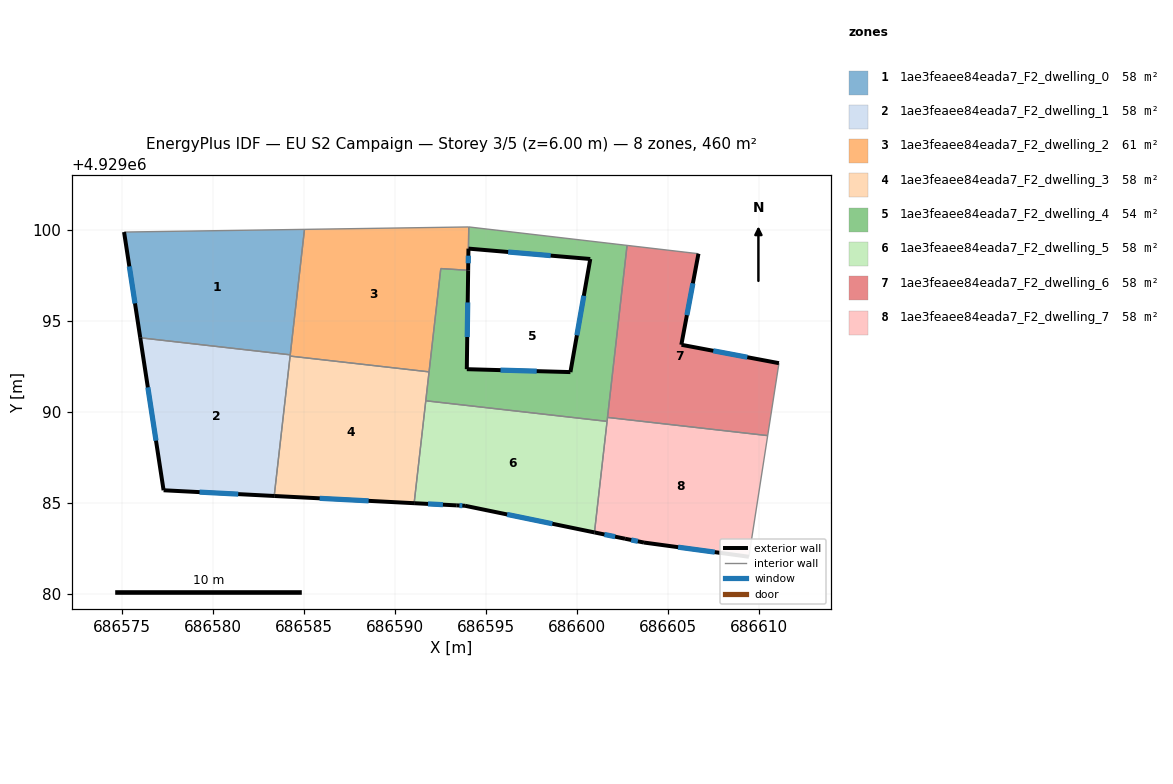
=== STOREY PLAN SPEC (per zone: floor XY polygon, exterior-wall plan segments, windows/doors) ===
zone 1: 1ae3feaee84eada7_F2_dwelling_0  (57.6 m²)
  floor: (686585.03, 4929100.02) (686584.25, 4929093.13) (686576.02, 4929094.07) (686575.13, 4929099.88)
  exterior wall: (686575.13, 4929099.88) – (686576.02, 4929094.07)  [5.9 m]
    window: (686575.42, 4929097.99) – (686575.73, 4929095.96)  [2.2 m²]
  interior walls: 3
zone 2: 1ae3feaee84eada7_F2_dwelling_1  (57.6 m²)
  floor: (686584.25, 4929093.13) (686583.37, 4929085.38) (686577.30, 4929085.70) (686576.02, 4929094.07)
  exterior wall: (686576.02, 4929094.07) – (686577.30, 4929085.70)  [8.5 m]
    window: (686576.43, 4929091.35) – (686576.88, 4929088.42)  [3.1 m²]
  exterior wall: (686577.30, 4929085.70) – (686583.37, 4929085.38)  [6.1 m]
    window: (686579.27, 4929085.59) – (686581.39, 4929085.48)  [2.2 m²]
  interior walls: 3
zone 3: 1ae3feaee84eada7_F2_dwelling_2  (60.8 m²)
  floor: (686594.05, 4929100.16) (686594.02, 4929097.77) (686592.52, 4929097.87) (686591.87, 4929092.20) (686584.24, 4929093.06) (686585.03, 4929100.02)
  exterior wall: (686594.02, 4929097.77) – (686594.04, 4929098.97)  [1.2 m]
    window: (686594.03, 4929098.16) – (686594.03, 4929098.58)  [0.4 m²]
  interior walls: 7
zone 4: 1ae3feaee84eada7_F2_dwelling_3  (57.6 m²)
  floor: (686591.87, 4929092.20) (686591.05, 4929084.99) (686583.37, 4929085.38) (686584.24, 4929093.06)
  exterior wall: (686583.37, 4929085.38) – (686591.05, 4929084.99)  [7.7 m]
    window: (686585.87, 4929085.25) – (686588.56, 4929085.11)  [2.8 m²]
  interior walls: 4
zone 5: 1ae3feaee84eada7_F2_dwelling_4  (54.3 m²)
  floor: (686602.75, 4929099.14) (686601.65, 4929089.48) (686591.69, 4929090.61) (686592.52, 4929097.87) (686594.02, 4929097.77) (686593.95, 4929092.34) (686599.64, 4929092.18) (686600.73, 4929098.39) (686594.04, 4929098.96) (686594.06, 4929100.16)
  exterior wall: (686593.95, 4929092.34) – (686594.02, 4929097.77)  [5.4 m]
    window: (686593.97, 4929094.11) – (686594.00, 4929096.01)  [2.0 m²]
  exterior wall: (686599.64, 4929092.18) – (686593.95, 4929092.34)  [5.7 m]
    window: (686597.79, 4929092.24) – (686595.80, 4929092.29)  [2.1 m²]
  exterior wall: (686600.73, 4929098.39) – (686599.64, 4929092.18)  [6.3 m]
    window: (686600.37, 4929096.38) – (686599.99, 4929094.20)  [2.3 m²]
  exterior wall: (686594.04, 4929098.96) – (686600.73, 4929098.39)  [6.7 m]
    window: (686596.22, 4929098.78) – (686598.55, 4929098.58)  [2.5 m²]
  interior walls: 8
zone 6: 1ae3feaee84eada7_F2_dwelling_5  (57.6 m²)
  floor: (686601.65, 4929089.48) (686600.96, 4929083.38) (686593.85, 4929084.84) (686593.40, 4929084.87) (686591.05, 4929084.99) (686591.69, 4929090.61)
  exterior wall: (686593.40, 4929084.87) – (686593.85, 4929084.84)  [0.5 m]
    window: (686593.54, 4929084.86) – (686593.70, 4929084.85)  [0.2 m²]
  exterior wall: (686591.05, 4929084.99) – (686593.40, 4929084.87)  [2.3 m]
    window: (686591.82, 4929084.95) – (686592.63, 4929084.90)  [0.9 m²]
  exterior wall: (686593.85, 4929084.84) – (686600.96, 4929083.38)  [7.3 m]
    window: (686596.16, 4929084.37) – (686598.64, 4929083.86)  [2.7 m²]
  interior walls: 3
zone 7: 1ae3feaee84eada7_F2_dwelling_6  (57.6 m²)
  floor: (686606.67, 4929098.68) (686605.73, 4929093.68) (686605.74, 4929093.68) (686611.09, 4929092.67) (686610.47, 4929088.70) (686601.67, 4929089.70) (686602.75, 4929099.14)
  exterior wall: (686605.73, 4929093.68) – (686606.67, 4929098.68)  [5.1 m]
    window: (686606.03, 4929095.31) – (686606.36, 4929097.06)  [1.9 m²]
  exterior wall: (686605.74, 4929093.68) – (686605.73, 4929093.68)  [0.0 m]
  exterior wall: (686611.09, 4929092.67) – (686605.74, 4929093.68)  [5.4 m]
    window: (686609.35, 4929093.00) – (686607.48, 4929093.35)  [2.0 m²]
  interior walls: 4
zone 8: 1ae3feaee84eada7_F2_dwelling_7  (57.6 m²)
  floor: (686610.47, 4929088.70) (686609.44, 4929082.04) (686603.68, 4929082.83) (686602.64, 4929083.04) (686600.96, 4929083.38) (686601.67, 4929089.70)
  exterior wall: (686602.64, 4929083.04) – (686603.68, 4929082.83)  [1.1 m]
    window: (686602.97, 4929082.97) – (686603.34, 4929082.89)  [0.4 m²]
  exterior wall: (686600.96, 4929083.38) – (686602.64, 4929083.04)  [1.7 m]
    window: (686601.50, 4929083.27) – (686602.09, 4929083.15)  [0.6 m²]
  exterior wall: (686603.68, 4929082.83) – (686609.44, 4929082.04)  [5.8 m]
    window: (686605.55, 4929082.57) – (686607.56, 4929082.30)  [2.1 m²]
  interior walls: 4

=== DERIVED (storey summary) ===
Building: EU S2 Campaign
Storey: 3 of 5  (floor level z = 6.00 m)
Storey gross floor area: 460.5 m²
Zones on this storey: 8
  - 1ae3feaee84eada7_F2_dwelling_0: floor 57.6 m²; exterior wall 5.9 m (17.6 m²); 1 window(s) 2.2 m²; WWR 12.2%
  - 1ae3feaee84eada7_F2_dwelling_1: floor 57.6 m²; exterior wall 14.6 m (43.7 m²); 2 window(s) 5.3 m²; WWR 12.2%
  - 1ae3feaee84eada7_F2_dwelling_2: floor 60.8 m²; exterior wall 1.2 m (3.6 m²); 1 window(s) 0.4 m²; WWR 12.2%
  - 1ae3feaee84eada7_F2_dwelling_3: floor 57.6 m²; exterior wall 7.7 m (23.1 m²); 1 window(s) 2.8 m²; WWR 12.2%
  - 1ae3feaee84eada7_F2_dwelling_4: floor 54.3 m²; exterior wall 24.1 m (72.4 m²); 4 window(s) 8.8 m²; WWR 12.2%
  - 1ae3feaee84eada7_F2_dwelling_5: floor 57.6 m²; exterior wall 10.1 m (30.2 m²); 3 window(s) 3.7 m²; WWR 12.2%
  - 1ae3feaee84eada7_F2_dwelling_6: floor 57.6 m²; exterior wall 10.5 m (31.6 m²); 2 window(s) 3.9 m²; WWR 12.2%
  - 1ae3feaee84eada7_F2_dwelling_7: floor 57.6 m²; exterior wall 8.6 m (25.8 m²); 3 window(s) 3.1 m²; WWR 12.2%
Zone adjacency (shared interzone walls):
  - 1ae3feaee84eada7_F2_dwelling_0 ↔ 1ae3feaee84eada7_F2_dwelling_1
  - 1ae3feaee84eada7_F2_dwelling_0 ↔ 1ae3feaee84eada7_F2_dwelling_2
  - 1ae3feaee84eada7_F2_dwelling_1 ↔ 1ae3feaee84eada7_F2_dwelling_2
  - 1ae3feaee84eada7_F2_dwelling_1 ↔ 1ae3feaee84eada7_F2_dwelling_3
  - 1ae3feaee84eada7_F2_dwelling_2 ↔ 1ae3feaee84eada7_F2_dwelling_3
  - 1ae3feaee84eada7_F2_dwelling_2 ↔ 1ae3feaee84eada7_F2_dwelling_4
  - 1ae3feaee84eada7_F2_dwelling_3 ↔ 1ae3feaee84eada7_F2_dwelling_4
  - 1ae3feaee84eada7_F2_dwelling_3 ↔ 1ae3feaee84eada7_F2_dwelling_5
  - 1ae3feaee84eada7_F2_dwelling_4 ↔ 1ae3feaee84eada7_F2_dwelling_5
  - 1ae3feaee84eada7_F2_dwelling_4 ↔ 1ae3feaee84eada7_F2_dwelling_6
  - 1ae3feaee84eada7_F2_dwelling_4 ↔ 1ae3feaee84eada7_F2_dwelling_7
  - 1ae3feaee84eada7_F2_dwelling_5 ↔ 1ae3feaee84eada7_F2_dwelling_7
  - 1ae3feaee84eada7_F2_dwelling_6 ↔ 1ae3feaee84eada7_F2_dwelling_7